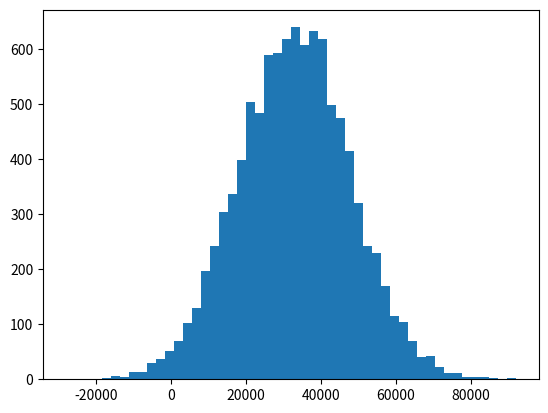

This chart was generated by the following Python code:
'''
Mittelwert, Median und Modalwert
'''

import numpy as np
import matplotlib.pyplot as plt
from scipy import stats

incomes = np.random.normal(33000, 15000, 10000)
print(np.mean(incomes))
print(np.median(incomes))

plt.hist(incomes, 50)
plt.show()

incomes = np.append(incomes, [10000000000])  # Hinzufuegen eines Ausreissers
print(np.mean(incomes))
print(np.median(incomes))  # Median deutlich robuster gegenueber Ausreissern

ages = np.random.randint(18, high=90, size=500)  # 500 Zufallszahlen zw. 18-90
print(stats.mode(ages))  # Modalwert
